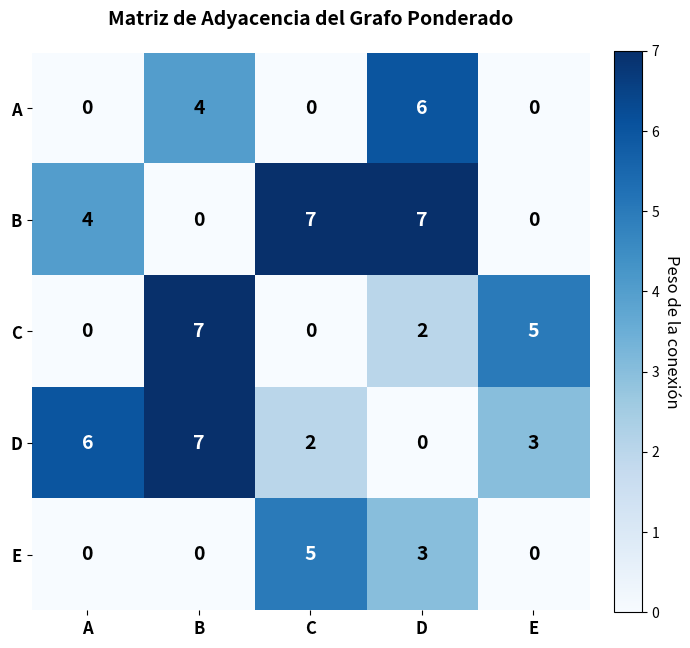

Python code for this plot:
import numpy as np
import matplotlib.pyplot as plt

# 1. Definición de los nodos y la matriz de adyacencia exacta extraída del grafo
nodos = ['A', 'B', 'C', 'D', 'E']
matriz_adyacencia = np.array([
    [0, 4, 0, 6, 0],  # Conexiones del nodo A
    [4, 0, 7, 7, 0],  # Conexiones del nodo B
    [0, 7, 0, 2, 5],  # Conexiones del nodo C
    [6, 7, 2, 0, 3],  # Conexiones del nodo D
    [0, 0, 5, 3, 0]   # Conexiones del nodo E
])

# 2. Configuración de la figura y el lienzo
fig, ax = plt.subplots(figsize=(7, 7))

# Renderizado de la matriz como un mapa de calor (Heatmap)
# Se usa 'Blues' para dar un aspecto profesional y analítico
cax = ax.matshow(matriz_adyacencia, cmap='Blues', vmin=0, vmax=7)

# 3. Formateo de los ejes (Filas y Columnas)
ax.set_xticks(np.arange(len(nodos)))
ax.set_yticks(np.arange(len(nodos)))
ax.set_xticklabels(nodos, fontsize=12, fontweight='bold')
ax.set_yticklabels(nodos, fontsize=12, fontweight='bold')

# Mover las etiquetas del eje X a la parte inferior para facilitar la lectura estilo tabla
ax.xaxis.set_ticks_position('bottom')

# 4. Inserción de los valores (pesos y ceros) dentro de la cuadrícula
for i in range(len(nodos)):
    for j in range(len(nodos)):
        valor = matriz_adyacencia[i, j]
        # Lógica de contraste: Si la celda es muy oscura (valores > 4), el texto es blanco
        color_texto = "white" if valor > 4 else "black"
        ax.text(j, i, str(valor), va='center', ha='center', 
                color=color_texto, fontsize=14, fontweight='bold')

# 5. Ajustes estéticos finales
plt.title('Matriz de Adyacencia del Grafo Ponderado', pad=20, fontsize=14, fontweight='bold')

# Barra lateral como leyenda de la intensidad de los pesos
cbar = fig.colorbar(cax, fraction=0.046, pad=0.04)
cbar.set_label('Peso de la conexión', rotation=270, labelpad=15, fontsize=12)

# Ocultar los bordes negros externos de la gráfica para un diseño moderno
for edge, spine in ax.spines.items():
    spine.set_visible(False)

plt.tight_layout()
plt.show()
